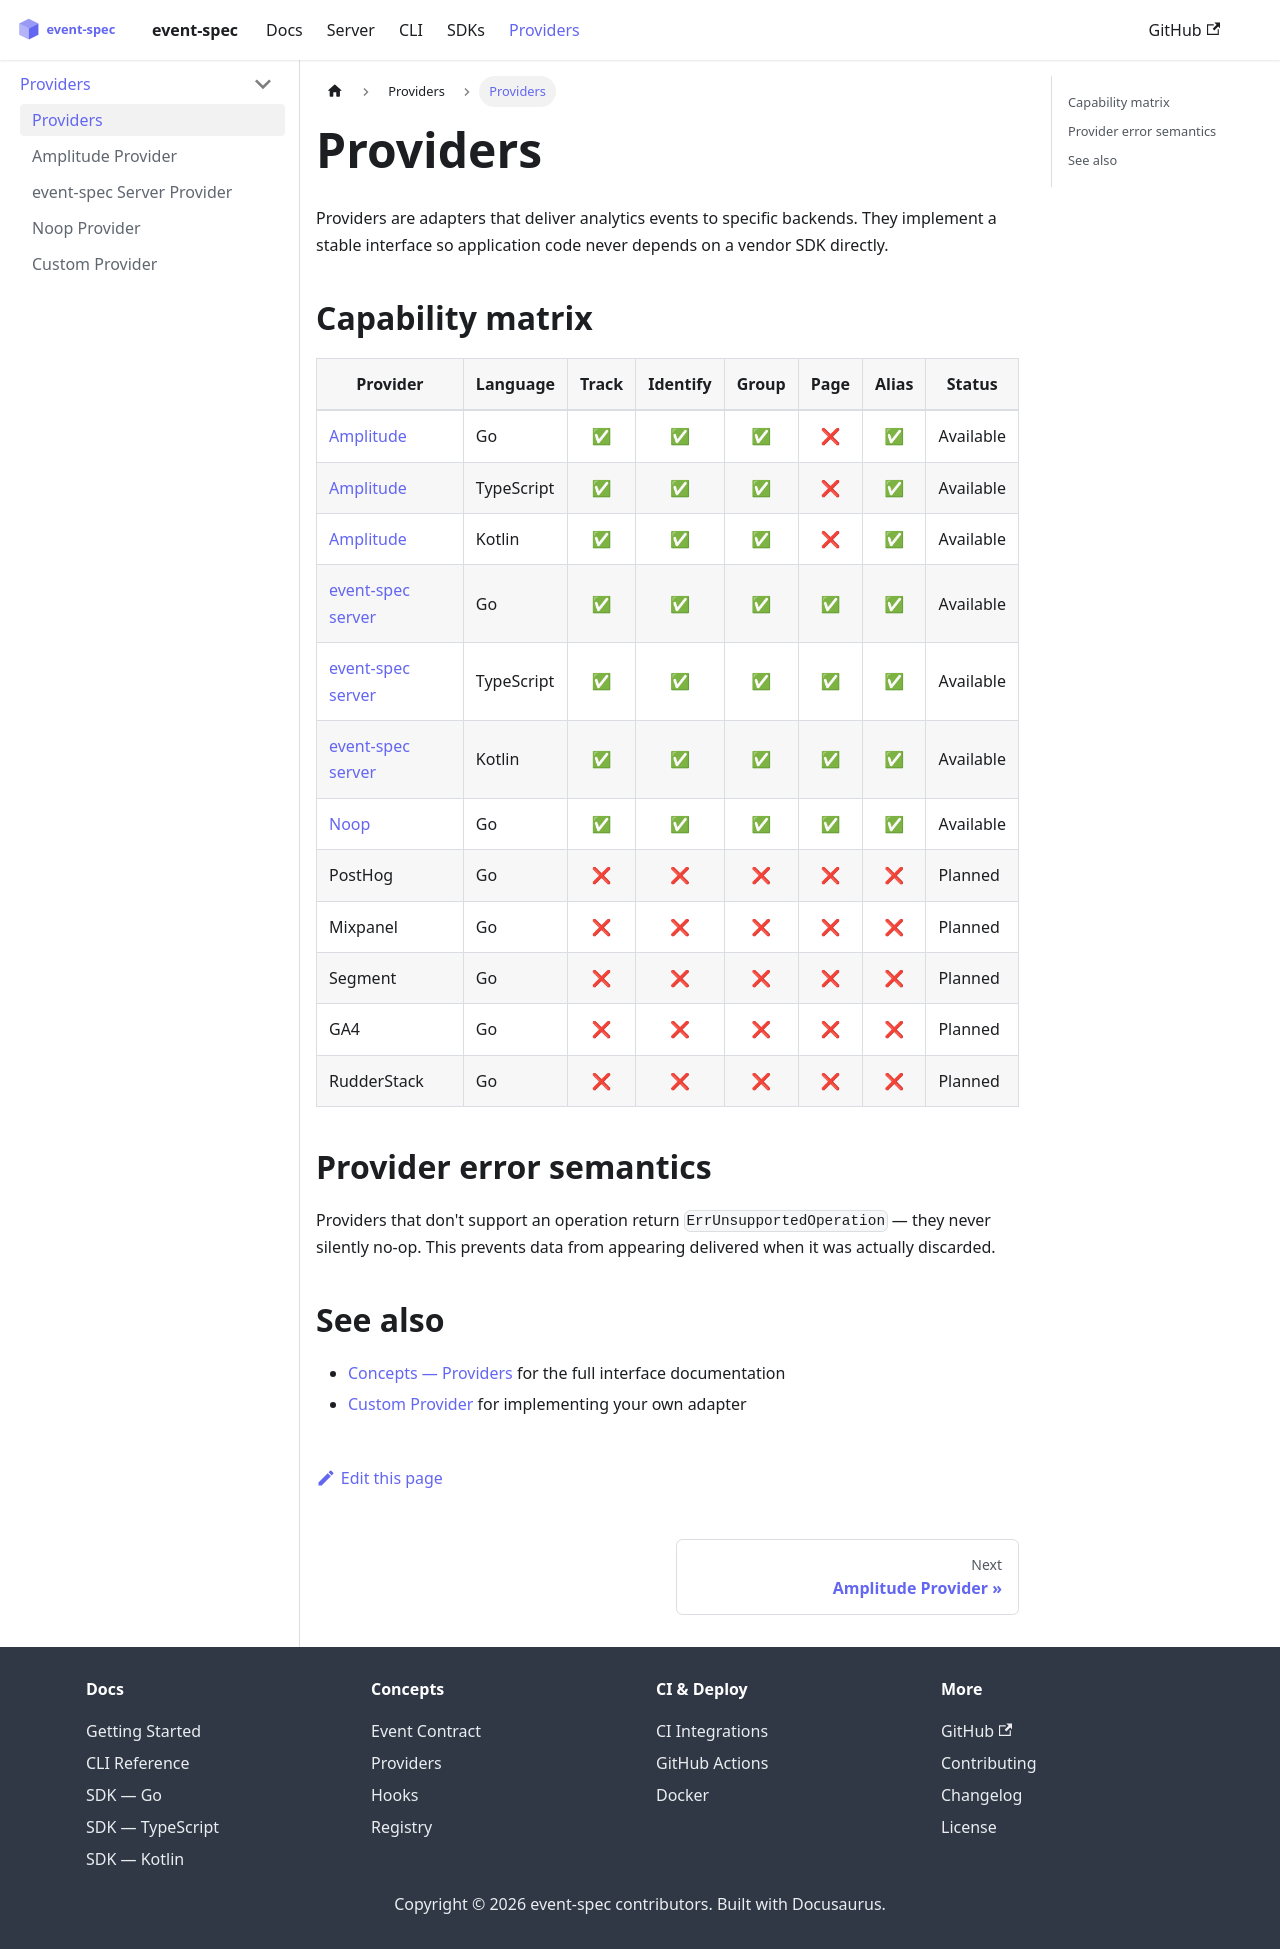

repository: dejanradmanovic/event-spec · page: docs/providers.html · generator: docusaurus

---
sidebar_position: 1
---

# Providers

Providers are adapters that deliver analytics events to specific backends. They implement a stable interface so
application code never depends on a vendor SDK directly.

## Capability matrix

| Provider                             | Language   | Track | Identify | Group | Page | Alias | Status    |
|--------------------------------------|------------|:-----:|:--------:|:-----:|:----:|:-----:|-----------|
| [Amplitude](./amplitude.md)          | Go         |   ✅   |    ✅     |   ✅   |  ❌   |   ✅   | Available |
| [Amplitude](./amplitude.md)          | TypeScript |   ✅   |    ✅     |   ✅   |  ❌   |   ✅   | Available |
| [Amplitude](./amplitude.md)          | Kotlin     |   ✅   |    ✅     |   ✅   |  ❌   |   ✅   | Available |
| [event-spec server](./event-spec.md) | Go         |   ✅   |    ✅     |   ✅   |  ✅   |   ✅   | Available |
| [event-spec server](./event-spec.md) | TypeScript |   ✅   |    ✅     |   ✅   |  ✅   |   ✅   | Available |
| [event-spec server](./event-spec.md) | Kotlin     |   ✅   |    ✅     |   ✅   |  ✅   |   ✅   | Available |
| [Noop](./noop.md)                    | Go         |   ✅   |    ✅     |   ✅   |  ✅   |   ✅   | Available |
| PostHog                              | Go         |   ❌   |    ❌     |   ❌   |  ❌   |   ❌   | Planned   |
| Mixpanel                             | Go         |   ❌   |    ❌     |   ❌   |  ❌   |   ❌   | Planned   |
| Segment                              | Go         |   ❌   |    ❌     |   ❌   |  ❌   |   ❌   | Planned   |
| GA4                                  | Go         |   ❌   |    ❌     |   ❌   |  ❌   |   ❌   | Planned   |
| RudderStack                          | Go         |   ❌   |    ❌     |   ❌   |  ❌   |   ❌   | Planned   |

## Provider error semantics

Providers that don't support an operation return `ErrUnsupportedOperation` — they never silently no-op. This prevents
data from appearing delivered when it was actually discarded.

## See also

- [Concepts — Providers](../concepts/providers.md) for the full interface documentation
- [Custom Provider](./custom.md) for implementing your own adapter
